Run: headless pygame with SDL's dummy video driver; simulated clock (each Clock.tick advances the game by its frame time, no real sleeping); random seed 0; keys injected as events and as key.get_pressed() state; no mouse input.
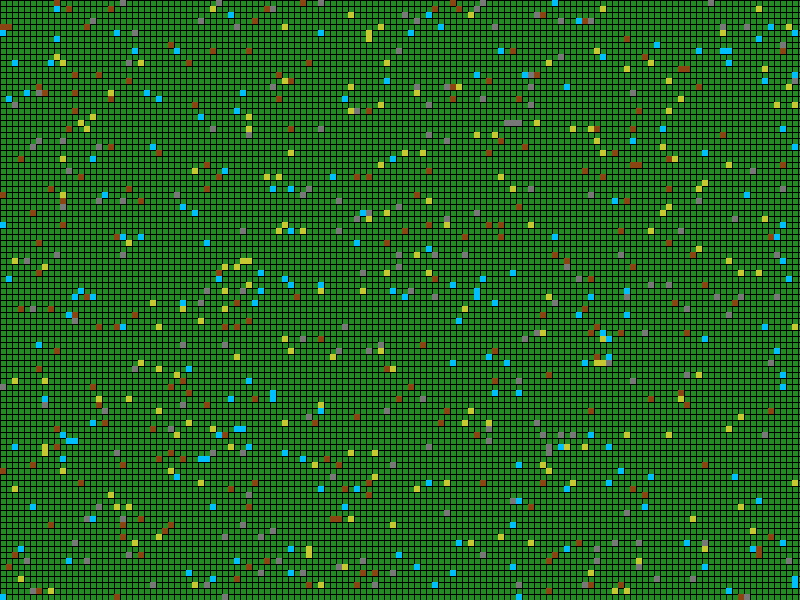
Frame 1 of 4 · flips 1–60 · no input
Frame 2 of 4 · flips 61–180 · tapped SPACE, RETURN · held RIGHT (→), D · screen unchanged from frame 1, image omitted
Frame 3 of 4 · flips 181–300 · held DOWN (↓), S · screen unchanged from frame 2, image omitted
Frame 4 of 4 · flips 301–420 · held LEFT (←), A, UP (↑), W · screen unchanged from frame 3, image omitted

The pygame program that drew these frames:

import pygame
import random

# Inicializar Pygame
pygame.init()
pixelesX = 800
pixelesY = 600
screen = pygame.display.set_mode((pixelesX, pixelesY))
clock = pygame.time.Clock()

TILE_SIZE = 6  #Tamaño de cada cuadro.

## Cantidad de casillas por ancho y por largo
cantCasillasX = int((pixelesX/TILE_SIZE)-1)
cantCasillasY = int((pixelesY/TILE_SIZE)-1)


# Colores de cada cuadro. (RGB)
VERDE = (34, 139, 34)     # Terreno base
AGUA = (0, 191, 255)
ROCA = (120, 120, 120)
ARENA = (200, 200, 50)
MONTAÑA = (139, 69, 19)

# Elementos del mapa (x, y, color)
relieves = []

# Crear relieves aleatorios
cantRelieves = 750
for _ in range(cantRelieves): # Crea x cantidad de relieves aleatorios
    x = random.randint(0, cantCasillasX)
    y = random.randint(0, cantCasillasY)
    color = random.choice([AGUA, ROCA, ARENA, MONTAÑA])
    relieves.append((x, y, color))

# Bucle principal
running = True 
while running: # mientras se esté ejecutando
    screen.fill(VERDE) # se llena la pantalla de color verde

    for event in pygame.event.get():
        if event.type == pygame.QUIT: # Si le doy a la x se cierra
            running = False

    # Dibujar cuadrícula
    for x in range(0, pixelesX, TILE_SIZE):
        pygame.draw.line(screen, (0, 0, 0), (x, 0), (x, 600))
    for y in range(0, pixelesY, TILE_SIZE):
        pygame.draw.line(screen, (0, 0, 0), (0, y), (800, y))

    # Dibujar relieves
    for x, y, color in relieves:
        pygame.draw.rect(screen, color, (x*TILE_SIZE, y*TILE_SIZE,
         TILE_SIZE, TILE_SIZE))

    pygame.display.flip()
    clock.tick(30)

pygame.quit()
